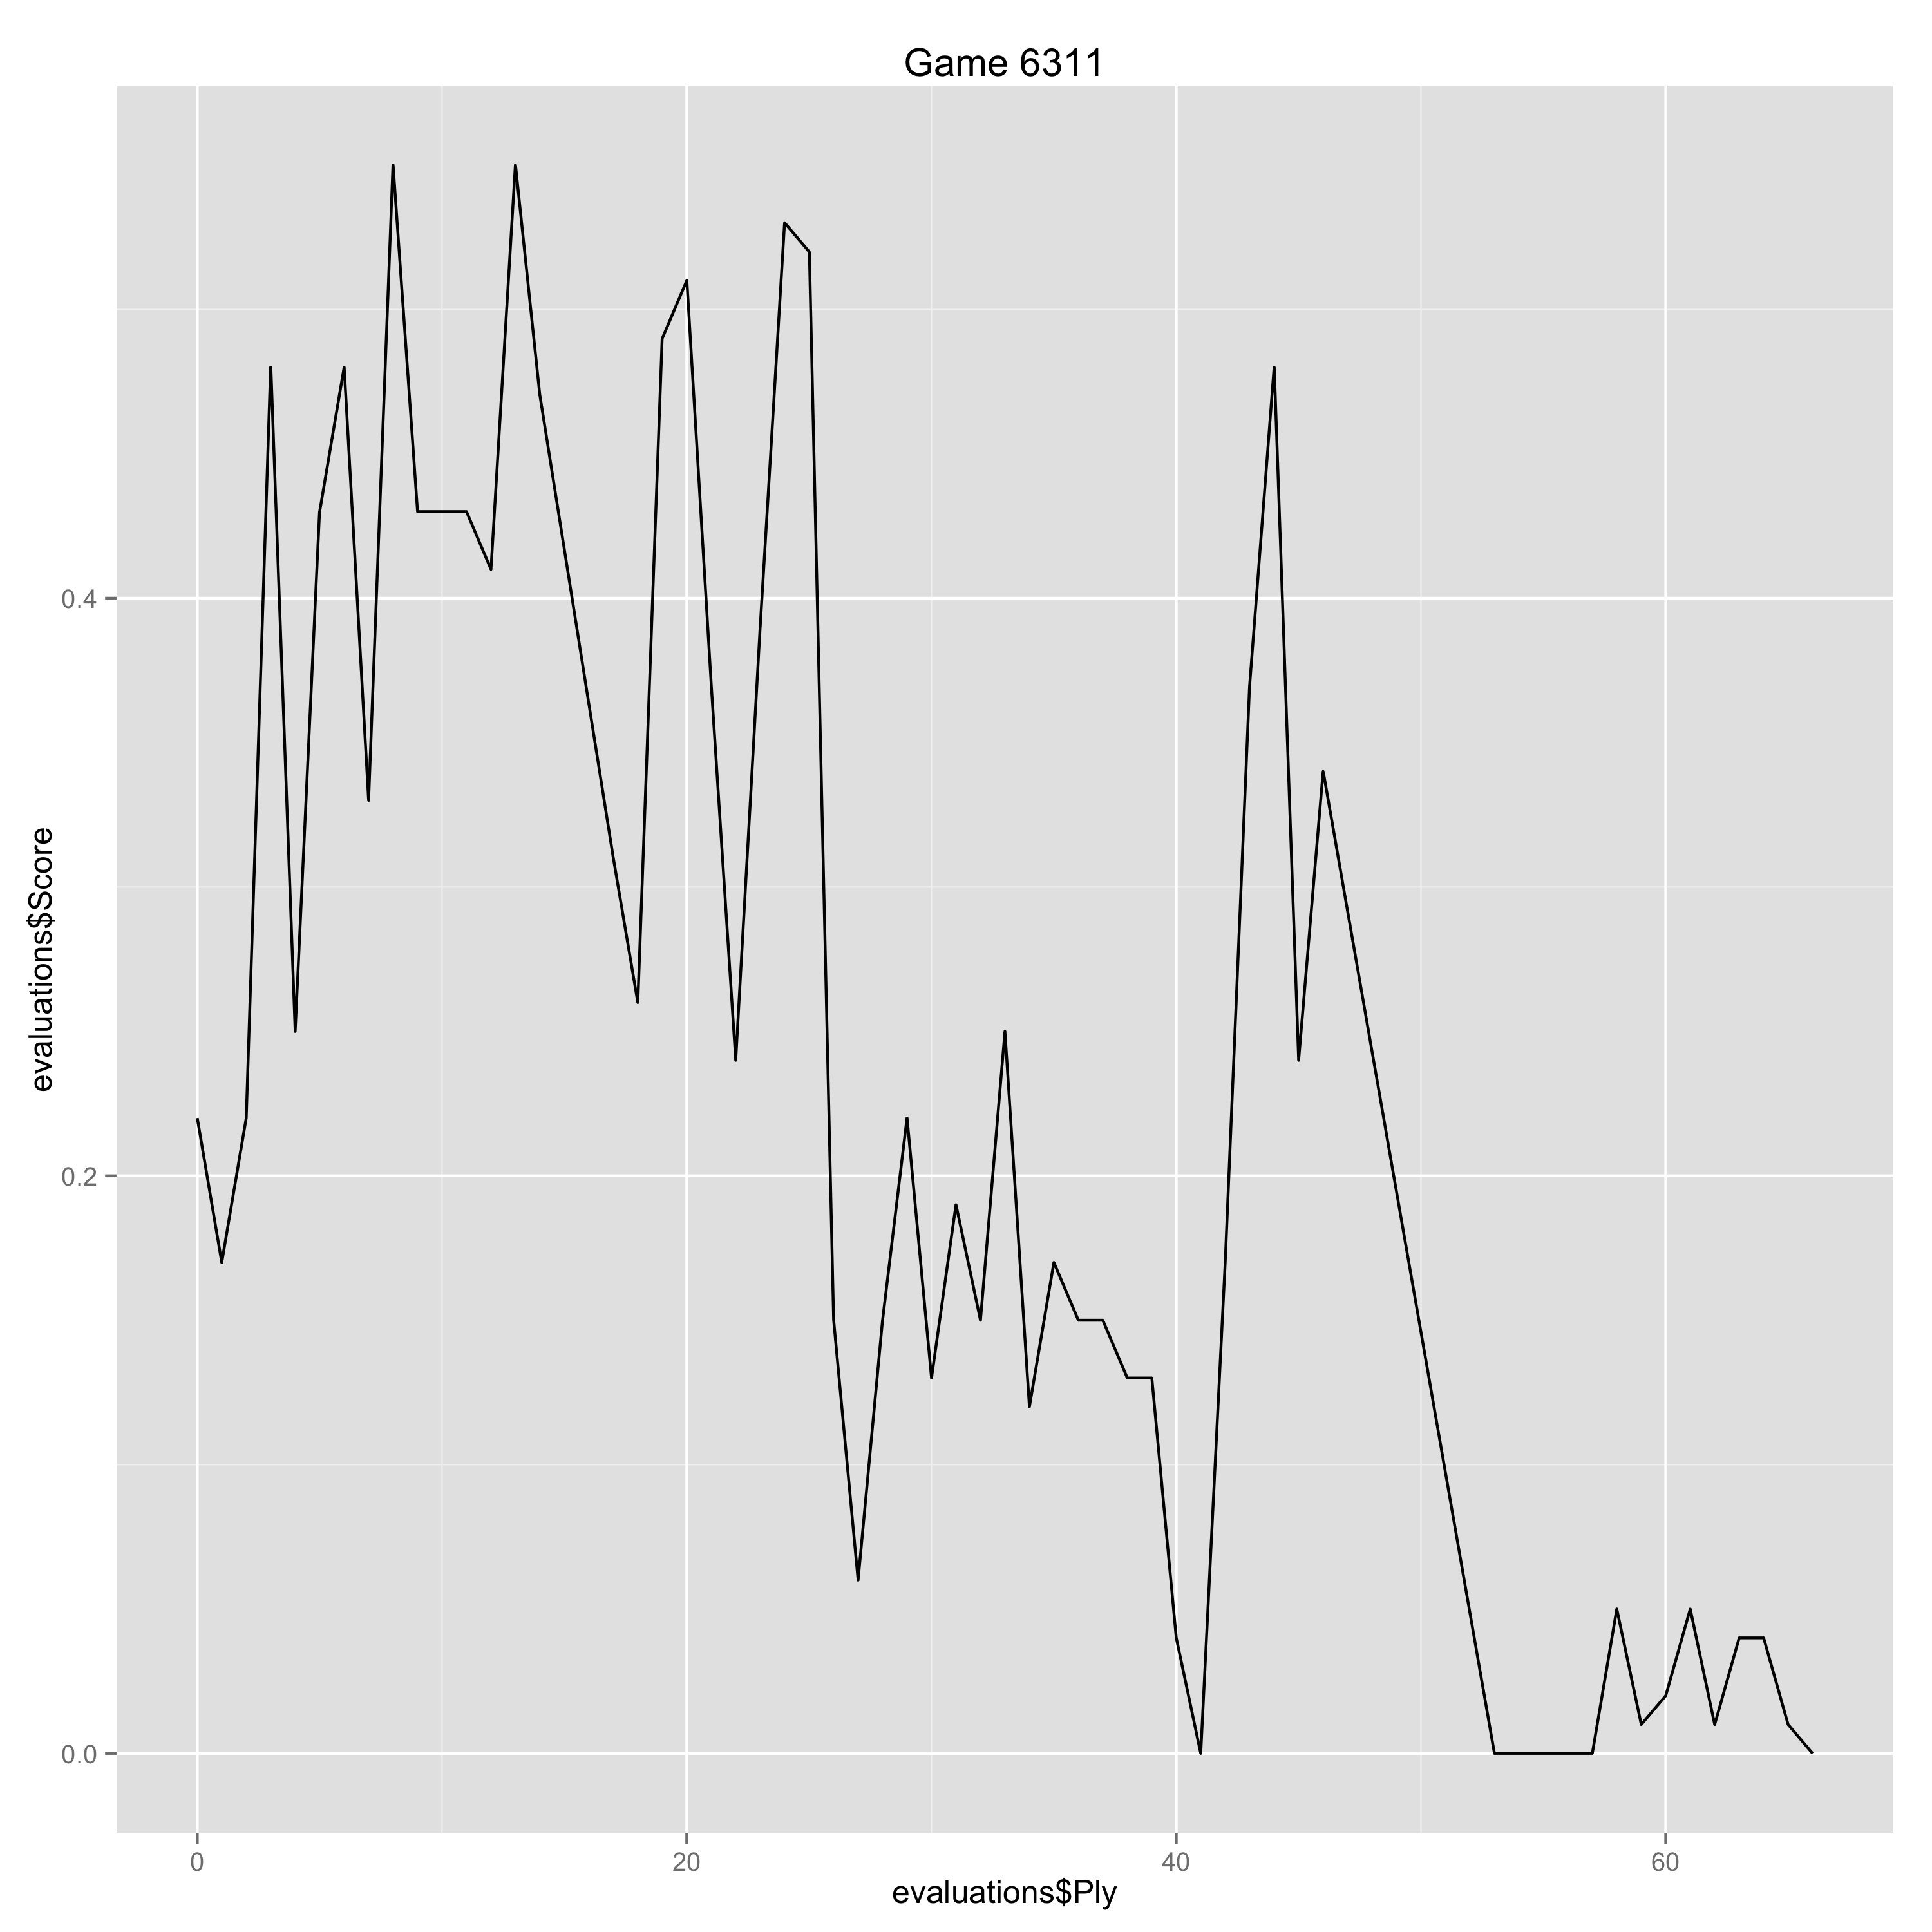

Values plotted in this chart, from the file beside it:
Ply, Move, White, Black, Score, Eval, Comment
0, [1], Nf3, , 0.22, 0.22, 
1, [1], , Nf6, 0.17, 0.05, 
2, [2], c4, , 0.22, 0.05, 
3, [2], , g6, 0.48, -0.26, 
4, [3], Nc3, , 0.25, -0.23, 
5, [3], , d5, 0.43, -0.18, 
6, [4], cxd5, , 0.48, 0.05, 
7, [4], , Nxd5, 0.33, 0.15, 
8, [5], e4, , 0.55, 0.22, 
9, [5], , Nxc3, 0.43, 0.12, 
10, [6], dxc3, , 0.43, 0.0, 
11, [6], , Qxd1+, 0.43, 0.0, 
12, [7], Kxd1, , 0.41, -0.02, 
13, [7], , f6, 0.55, -0.14, 
14, [8], Be3, , 0.47, -0.08, 
17, [9], , Be6, 0.31, 0.16, 
18, [10], Bc4, , 0.26, -0.05, 
19, [10], , Bxc4, 0.49, -0.23, 
20, [11], Nxc4, , 0.51, 0.02, 
21, [11], , Nd7, 0.37, 0.14, 
22, [12], b4, , 0.24, -0.13, 
23, [12], , b5, 0.39, -0.15, 
24, [13], Na5, , 0.53, 0.14, 
25, [13], , c5, 0.52, 0.01, 
26, [14], Rb1, , 0.15, -0.37, 
27, [14], , a6, 0.06, 0.09, 
28, [15], Ke2, , 0.15, 0.09, 
29, [15], , Rc8, 0.22, -0.07, 
30, [16], Rhc1, , 0.13, -0.09, 
31, [16], , Kf7, 0.19, -0.06, 
32, [17], c4, , 0.15, -0.04, 
33, [17], , cxb4, 0.25, -0.1, 
34, [18], cxb5, , 0.12, -0.13, 
35, [18], , Rxc1, 0.17, -0.05, 
36, [19], Rxc1, , 0.15, -0.02, 
37, [19], , axb5, 0.15, 0.0, 
38, [20], Rc8, , 0.13, -0.02, 
39, [20], , Bg7, 0.13, 0.0, 
40, [21], Rc7, , 0.04, -0.09, 
41, [21], , Ke6, 0.0, 0.04, 
42, [22], Rc6+, , 0.17, 0.17, 
43, [22], , Ke7, 0.37, -0.2, 
44, [23], Ra6, , 0.48, 0.11, 
45, [23], , Rc8, 0.24, 0.24, 
46, [24], Nc6+, , 0.34, 0.1, 
53, [27], , Rc4, 0.0, 0.34, 
54, [28], Ra8+, , 0.0, 0.0, 
55, [28], , Kf7, 0.0, 0.0, 
56, [29], Ra7, , 0.0, 0.0, 
57, [29], , Rxb4, 0.0, 0.0, 
58, [30], Rxd7+, , 0.05, 0.05, 
59, [30], , Kg8, 0.01, 0.04, 
60, [31], Kf3, , 0.02, 0.01, 
61, [31], , Ra4, 0.05, -0.03, 
62, [32], Ra7, , 0.01, -0.04, 
63, [32], , Rxa7, 0.04, -0.03, 
64, [33], Bxa7, , 0.04, 0.0, 
65, [33], , Kf7, 0.01, 0.03, 
66, [34], Ke3, , 0.0, -0.01, 
